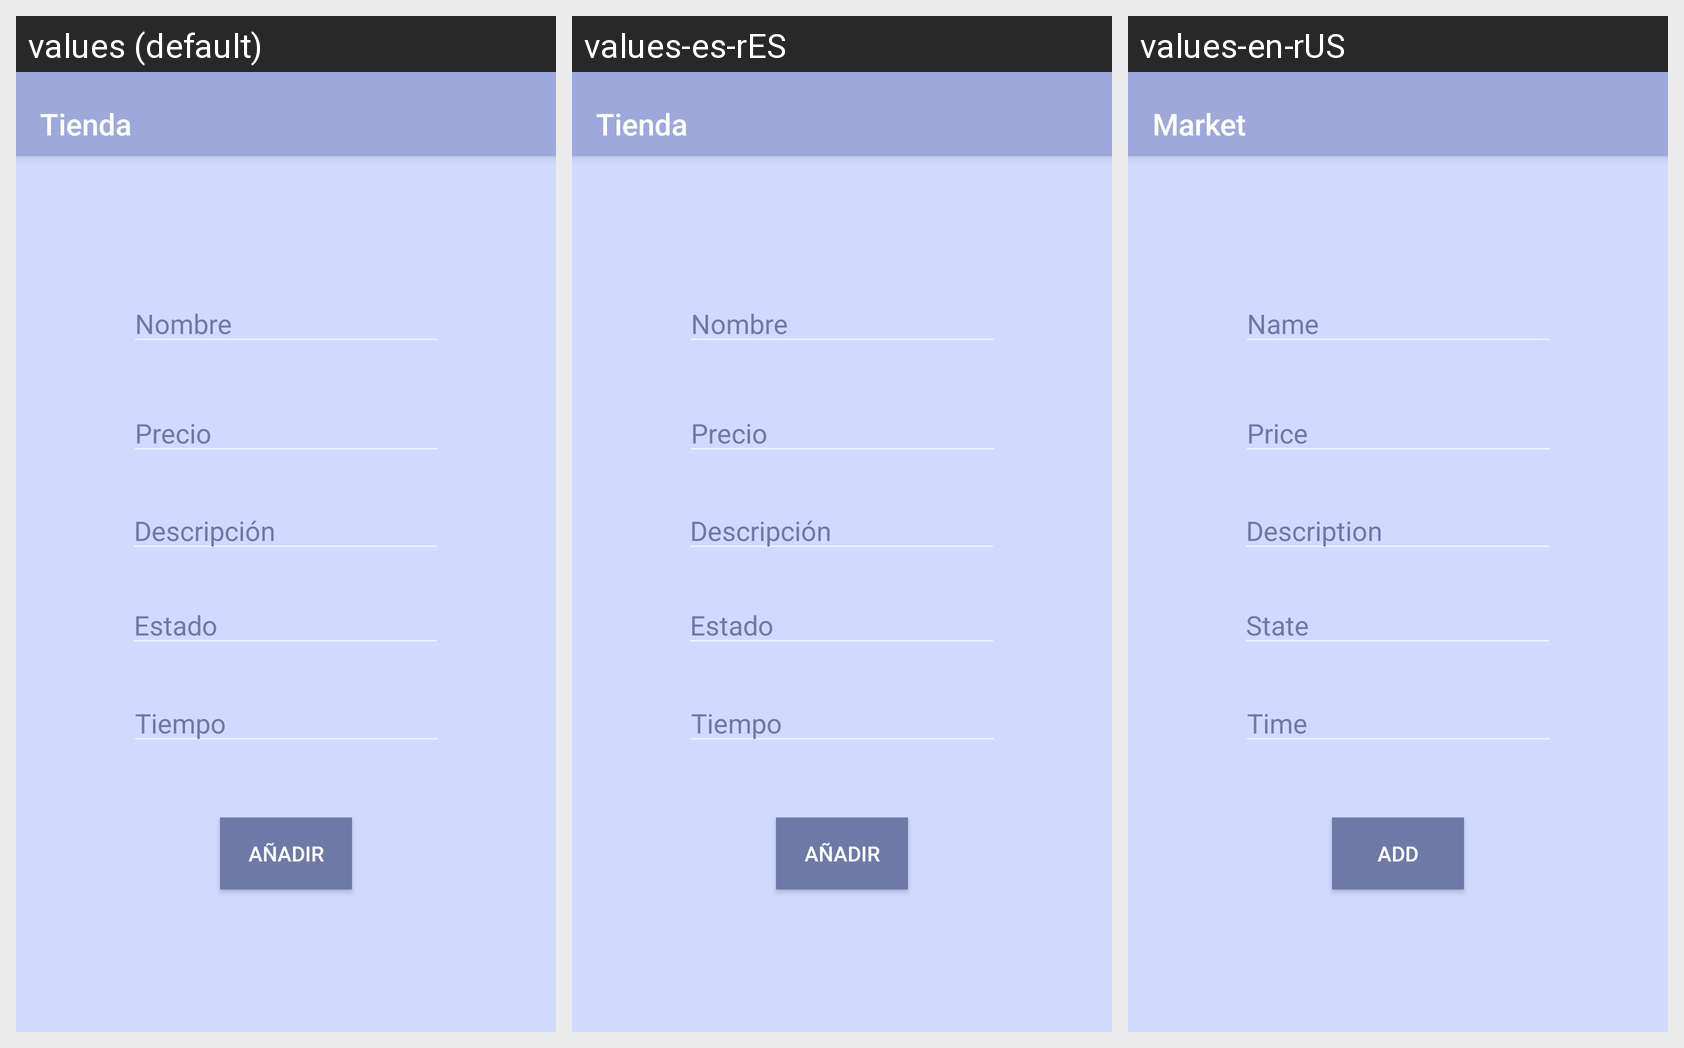

Strings drawn on this Android screen and how each of the app's shown locales translates them:
Android screen res/layout/activity_nuevo.xml rendered under 3 locales, left to right: values (default), values-es-rES, values-en-rUS. Device: Nexus 5 (rendered at 1080×1920; each locale shown at half size, 540×960, under a caption strip naming it); theme AppTheme.
Strings drawn on this screen, with the default value and each locale's value (text and hints the layout hard-codes, and strings that could not be matched under every locale, appear in the picture but are not listed):

nombre
  values: Nombre
  values-es-rES: Nombre
  values-en-rUS: Name

precio
  values: Precio
  values-es-rES: Precio
  values-en-rUS: Price

descripcion
  values: Descripción
  values-es-rES: Descripción
  values-en-rUS: Description

estado
  values: Estado
  values-es-rES: Estado
  values-en-rUS: State

tiempo
  values: Tiempo
  values-es-rES: Tiempo
  values-en-rUS: Time

add
  values: Añadir
  values-es-rES: Añadir
  values-en-rUS: Add

market
  values: Tienda
  values-es-rES: Tienda
  values-en-rUS: Market
